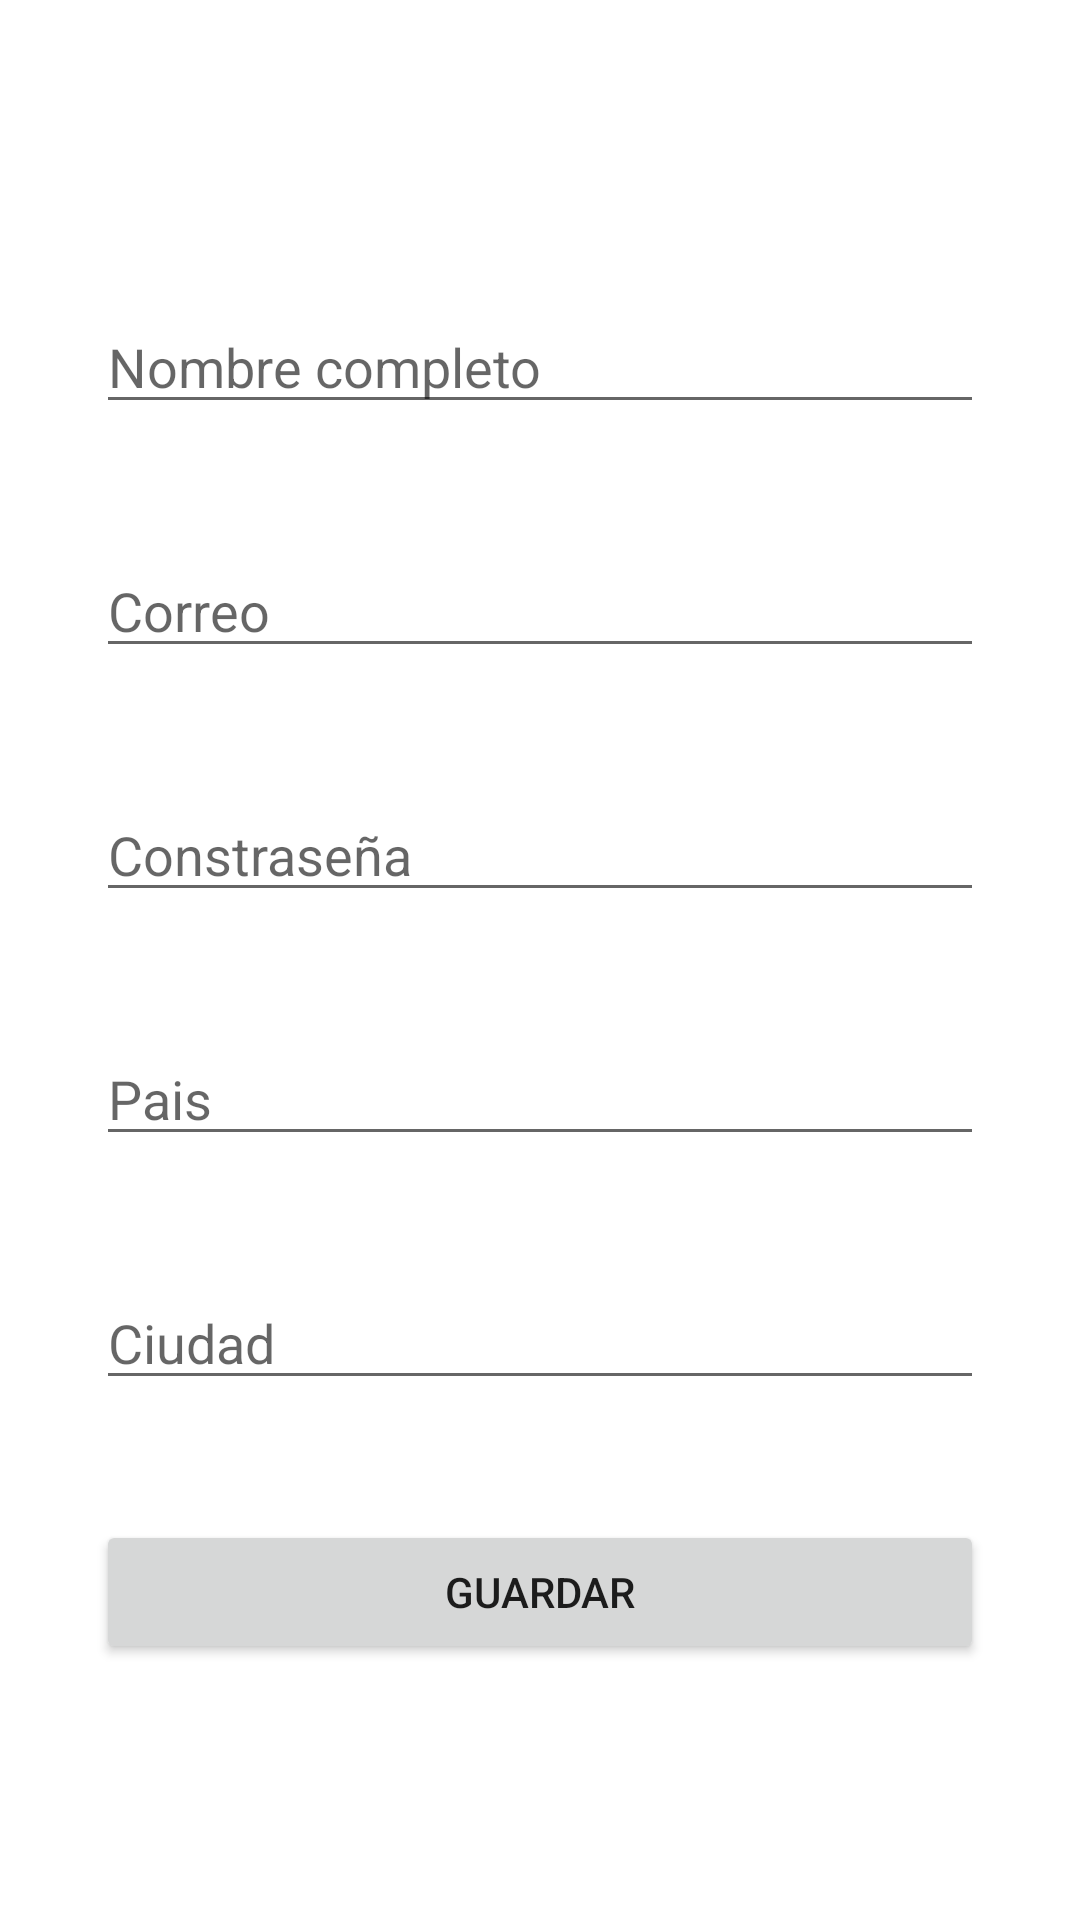

Here is an Android app screen rendered from its layout file. Give the layout XML and the strings, colors and styles it references.
<!-- AndroidManifest.xml: application theme Theme.HotelesAndroid2 -->
<!-- res/layout/activity_main.xml -->
<?xml version="1.0" encoding="utf-8"?>
<androidx.constraintlayout.widget.ConstraintLayout xmlns:android="http://schemas.android.com/apk/res/android"
    xmlns:app="http://schemas.android.com/apk/res-auto"
    xmlns:tools="http://schemas.android.com/tools"
    android:layout_width="match_parent"
    android:layout_height="match_parent"
    tools:context=".MainActivity">

    <LinearLayout
        android:id="@+id/LayRegistrarUsuario"
        android:layout_width="match_parent"
        android:layout_height="match_parent"
        android:orientation="vertical"
        app:layout_constraintBottom_toBottomOf="parent"
        app:layout_constraintEnd_toEndOf="parent"
        app:layout_constraintStart_toStartOf="parent"
        app:layout_constraintTop_toTopOf="parent">

        <EditText
            android:id="@+id/etName"
            android:layout_width="match_parent"
            android:layout_height="wrap_content"
            android:layout_marginStart="32dp"
            android:layout_marginLeft="32dp"
            android:layout_marginTop="100dp"
            android:layout_marginEnd="32dp"
            android:layout_marginRight="32dp"
            android:ems="10"
            android:hint="@string/etNombre"
            android:inputType="textPersonName" />

        <EditText
            android:id="@+id/etCorreoRegistro"
            android:layout_width="match_parent"
            android:layout_height="wrap_content"
            android:layout_marginStart="32dp"
            android:layout_marginLeft="32dp"
            android:layout_marginTop="40dp"
            android:layout_marginEnd="32dp"
            android:layout_marginRight="32dp"
            android:ems="10"
            android:hint="@string/etCorreo"
            android:inputType="textPersonName" />

        <EditText
            android:id="@+id/etContraseñaRegistro"
            android:layout_width="match_parent"
            android:layout_height="wrap_content"
            android:layout_marginStart="32dp"
            android:layout_marginLeft="32dp"
            android:layout_marginTop="40dp"
            android:layout_marginEnd="32dp"
            android:layout_marginRight="32dp"
            android:ems="10"
            android:hint="@string/etContraseña"
            android:inputType="textPassword" />

        <EditText
            android:id="@+id/etPais"
            android:layout_width="match_parent"
            android:layout_height="wrap_content"
            android:layout_marginStart="32dp"
            android:layout_marginLeft="32dp"
            android:layout_marginTop="40dp"
            android:layout_marginEnd="32dp"
            android:layout_marginRight="32dp"
            android:ems="10"
            android:hint="@string/etPais"
            android:inputType="textPersonName" />

        <EditText
            android:id="@+id/etCiudad"
            android:layout_width="match_parent"
            android:layout_height="wrap_content"
            android:layout_marginStart="32dp"
            android:layout_marginLeft="32dp"
            android:layout_marginTop="40dp"
            android:layout_marginEnd="32dp"
            android:layout_marginRight="32dp"
            android:ems="10"
            android:hint="@string/etCiudad"
            android:inputType="textPersonName" />

        <Button
            android:id="@+id/btnGuardar"
            android:layout_width="match_parent"
            android:layout_height="wrap_content"
            android:onClick="saveUser"
            android:layout_marginStart="32dp"
            android:layout_marginLeft="32dp"
            android:layout_marginTop="40dp"
            android:layout_marginEnd="32dp"
            android:layout_marginRight="32dp"
            android:text="@string/btnGuardar" />
    </LinearLayout>

</androidx.constraintlayout.widget.ConstraintLayout>
<!-- resources referenced by this layout -->
<resources>
  <string name="btnGuardar">Guardar</string>
  <string name="etCiudad">Ciudad</string>
  <string name="etCorreo">Correo</string>
  <string name="etNombre">Nombre completo</string>
  <string name="etPais">Pais</string>
  <style name="Theme.HotelesAndroid2" parent="Theme.MaterialComponents.DayNight.DarkActionBar">
          
          <item name="colorPrimary">@color/purple_500</item>
          <item name="colorPrimaryVariant">@color/purple_700</item>
          <item name="colorOnPrimary">@color/white</item>
          
          <item name="colorSecondary">@color/teal_200</item>
          <item name="colorSecondaryVariant">@color/teal_700</item>
          <item name="colorOnSecondary">@color/black</item>
          
          <item name="android:statusBarColor" tools:targetApi="l">?attr/colorPrimaryVariant</item>
          
      </style>
  <!-- not gathered from this repository: default colours our renderer supplied (Android Studio template values) -->
  <color name="purple_500">#FF6200EE</color>
  <color name="purple_700">#FF3700B3</color>
  <color name="teal_200">#FF03DAC5</color>
  <color name="teal_700">#FF018786</color>
  <color name="black">#FF000000</color>
  <color name="white">#FFFFFFFF</color>
</resources>
